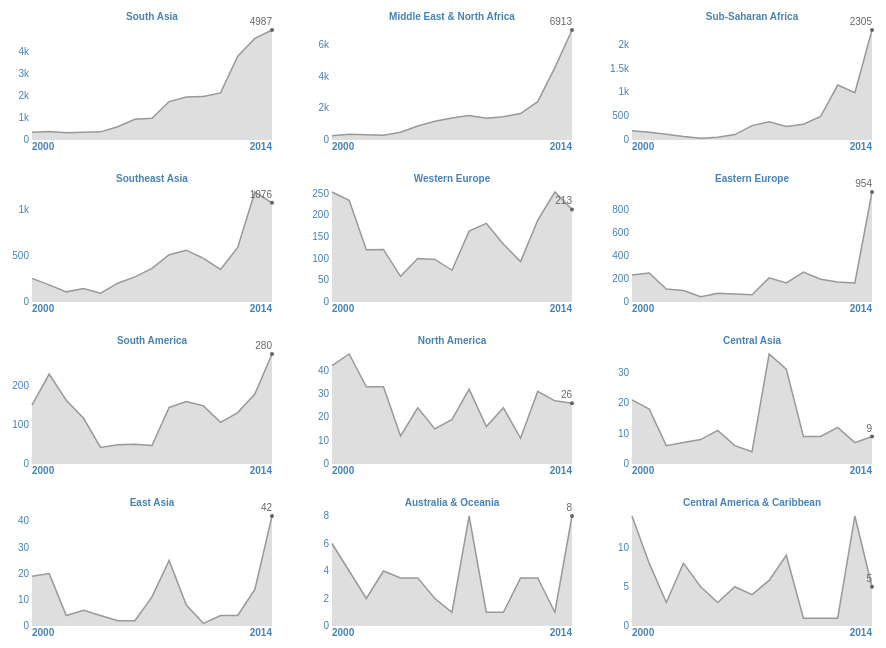
D3 v3 page, settled after 480 driven frames (8 s of simulated time); the page loaded 1 data file(s).




var fullheight = 160,
  fullwidth = 300;

var margin = {top: 30, right: 15, bottom: 20, left: 45},
    width = fullwidth - margin.left - margin.right,
    height = fullheight - margin.top - margin.bottom;

var parseDate = d3.time.format("%Y").parse;
var outputDate = d3.time.format("%Y");
var xScale = d3.time.scale().range([0, width]).clamp(true);
var yScale = d3.scale.linear().range([height, 0]).clamp(true);

var x = d3.time.scale()
    .range([0, width]);

var y = d3.scale.linear()
    .range([height, 0]);

var yAxis = d3.svg.axis()
      .orient("left")
      .ticks(4)
      .outerTickSize(0)
      .innerTickSize(0)
      .tickFormat(d3.format("s"));

var incident = "Incidents";  // pick the one from the columns to plot

var data = [],
  circle = null,
  caption = null,
  curYear = null;

  var xValue = function(d) {
    return d.date;
  };
  var yValue = function(d) {
    return d.count;
  };

var area = d3.svg.area().x(function(d) {
    return xScale(xValue(d));
      }).y0(height).y1(function(d) {
      return yScale(yValue(d));
    });
  var line = d3.svg.line().x(function(d) {
      return xScale(xValue(d));
    }).y(function(d) {
      return yScale(yValue(d));
  });


d3.select("h1").text("Total Number of Terrorist Incidents 2000-2014");

var area = d3.svg.area()
    .x(function(d) { return x(d.date); })
    .y0(height)
    .y1(function(d) { return y(d[incident]); });

var line = d3.svg.line()
    .x(function(d) { return x(d.date); })
    .y(function(d) { return y(d[incident]); });

d3.csv("terrorism-00s.csv", typeFix, function(error, data) {

  //typeFix is a function that parses the dates and sets the strings to numeric. See below!
  console.log("data after load", data);

  // Nest data by symbol.
  var countries = d3.nest()
      .key(function(d) { return d.Region; })
      .sortKeys(d3.ascending)
      .sortValues(function(a,b) {return a.date - b.date;})
      .entries(data);

  console.log(countries);

  // sort by worst ending incident value!  Incidents is a variable here, remember:
  countries.sort(function(a,b) { return b.values[12][incident] - a.values[12][incident]; });

  // Compute the minimum and maximum date across symbols.
  // We assume values are sorted by date.
  x.domain([
    d3.min(countries, function(s) { return s.values[0].date; }),
    d3.max(countries, function(s) { return s.values[s.values.length - 1].date; })
  ]);

  // Add an SVG element for each symbol, with the desired dimensions and margin:
  var svg = d3.select("body").selectAll("svg")
      .data(countries) // the data for each graph
    .enter().append("svg")
      .attr("width", fullwidth)
      .attr("height", fullheight)
    .append("g")
      .attr("transform", "translate(" + margin.left + "," + margin.top + ")")
      .each(multiple); // uses each to call the multiple code for each country

  function multiple(country) {

    console.log("in multiple", country);

    var localsvg = d3.select(this);
    y.domain([0, d3.max(country.values, function(d) { return d[incident]; })]);

    // Add the area path elements. Note: the y-domain is set per element.
    localsvg.append("path")
        .attr("class", "area")
        .attr("d", function(d) { return area(d.values); });

    // Add the line path elements. Note: the y-domain is set per element.
    localsvg.append("path")
        .attr("class", "line")
        .attr("d", function(d) { return line(d.values); });

    localsvg.append("text")
      .attr("class", "label")
      .attr("x", 0)
      .attr("y", height + margin.bottom/2)
      .style("text-anchor", "start")
      .text(function(d) { return outputDate(d.values[0].date); });

    // Add a small label for the symbol name.

    localsvg.append("text")
      .attr("class", "label")
      .attr("x", width/2)
      .attr("y", -10)
      .style("text-anchor", "middle")
      .text(function(d) { return d.key; });

    localsvg.append("text")
      .attr("class", "label")
      .attr("x", width)
      .attr("y", height + margin.bottom/2)
      .style("text-anchor", "end")
      .text(function(d) { return outputDate(d.values[d.values.length - 1].date);});

      // put a dot on last point
      localsvg.append("circle")
      .attr("class", "endpoint")
      .attr("cx", function(d) {return x(d.values[d.values.length - 1].date);})
      .attr("cy", function(d) {return y(d.values[d.values.length - 1][incident]);})
      .attr("r", 2);

      // label the value on the last point
    localsvg.append("text")
     .attr("class", "endpoint")
      .attr("x", width)
      .attr("y", function(d) {return y(d.values[d.values.length - 1][incident]);})
      .attr("dy", -5)
      .style("text-anchor", "end")
      .text(function(d) { return d.values[d.values.length - 1][incident]; });

    yAxis.scale(y);

    localsvg.append("g").attr("class", "y axis").call(yAxis);

  } // end of the multiple function

});

  // this function is applied to all the data values on load!

function typeFix(d) {
  d.Incidents = +d.Incidents;
  d.date = parseDate(d.Year);
  return d;
}


### data: terrorism-00s.csv
Region, Year, Incidents
Australia & Oceania, 2000, 6
Australia & Oceania, 2001, 4
Australia & Oceania, 2002, 2
Australia & Oceania, 2003, 4
Australia & Oceania, 2004, 3.5
Australia & Oceania, 2005, 3.5
Australia & Oceania, 2006, 2
Australia & Oceania, 2007, 1
Australia & Oceania, 2008, 8
Australia & Oceania, 2009, 1
Australia & Oceania, 2010, 1
Australia & Oceania, 2011, 3.5
Australia & Oceania, 2012, 3.5
Australia & Oceania, 2013, 1
Australia & Oceania, 2014, 8
Central America & Caribbean, 2000, 14
Central America & Caribbean, 2001, 8
Central America & Caribbean, 2002, 3
Central America & Caribbean, 2003, 8
Central America & Caribbean, 2004, 5
Central America & Caribbean, 2005, 3
Central America & Caribbean, 2006, 5
Central America & Caribbean, 2007, 4
Central America & Caribbean, 2008, 5.8
Central America & Caribbean, 2009, 9
Central America & Caribbean, 2010, 1
Central America & Caribbean, 2011, 1
Central America & Caribbean, 2012, 1
Central America & Caribbean, 2013, 14
Central America & Caribbean, 2014, 5
Central Asia, 2000, 21
Central Asia, 2001, 18
Central Asia, 2002, 6
Central Asia, 2003, 7
Central Asia, 2004, 8
Central Asia, 2005, 11
Central Asia, 2006, 6
Central Asia, 2007, 4
Central Asia, 2008, 36
Central Asia, 2009, 31
Central Asia, 2010, 9
Central Asia, 2011, 9
Central Asia, 2012, 12
Central Asia, 2013, 7
Central Asia, 2014, 9
East Asia, 2000, 19
East Asia, 2001, 20
East Asia, 2002, 4
East Asia, 2003, 6
East Asia, 2004, 4
East Asia, 2005, 2
East Asia, 2006, 2
East Asia, 2007, 11.1
East Asia, 2008, 25
East Asia, 2009, 8
East Asia, 2010, 1
East Asia, 2011, 4
East Asia, 2012, 4
East Asia, 2013, 14
East Asia, 2014, 42
... 120 more rows